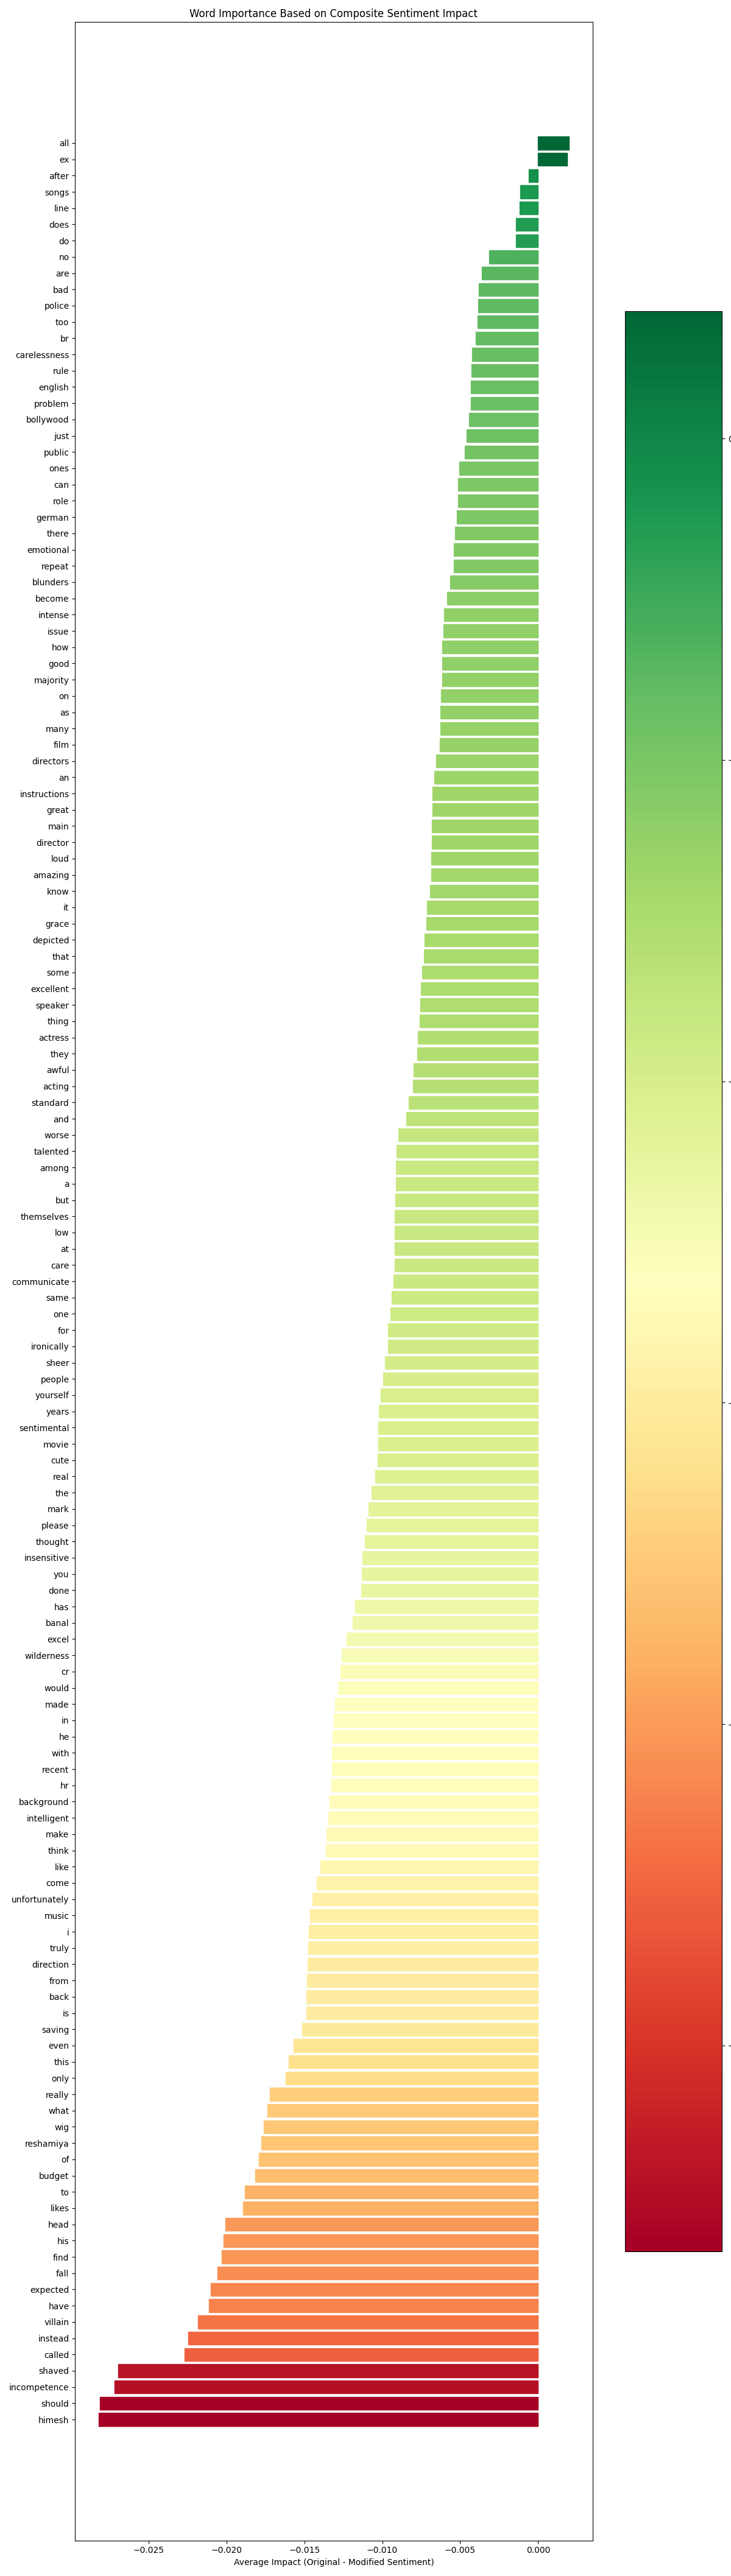

The file beside this chart, header and first rows:
Word, Average_Impact
sheer, -0.009841
incompetence, -0.02719
carelessness, -0.004251
awful, -0.007995
acting, -0.008031
banal, -0.0119
background, -0.01337
music, -0.01462
insensitive, -0.01128
direction, -0.01479
make, -0.01359
it, -0.007129
a, -0.009123
real, -0.01046
br, -0.003987
blunders, -0.005633
rule, -0.00426
they, -0.007761
communicate, -0.009293
among, -0.009117
themselves, -0.009189
in, -0.0131
english, -0.004308
ironically, -0.009646
he, -0.01318
is, -0.01487
depicted, -0.007274
the, -0.01068
same, -0.009392
but, -0.009165
for, -0.009625
what, -0.01738
care, -0.009213
how, -0.006133
can, -0.005119
german, -0.005194
police, -0.003851
issue, -0.006073
public, -0.004694
instructions, -0.006767
on, -0.006238
loud, -0.006851
speaker, -0.007574
no, -0.003125
one, -0.009487
recent, -0.01324
years, -0.01021
has, -0.01175
come, -0.01421
back, -0.01486
from, -0.01485
wilderness, -0.0126
and, -0.008443
made, -0.01304
mark, -0.01088
i, -0.01472
truly, -0.01474
expected, -0.021
great, -0.006773
film, -0.006323
... 81 more rows
